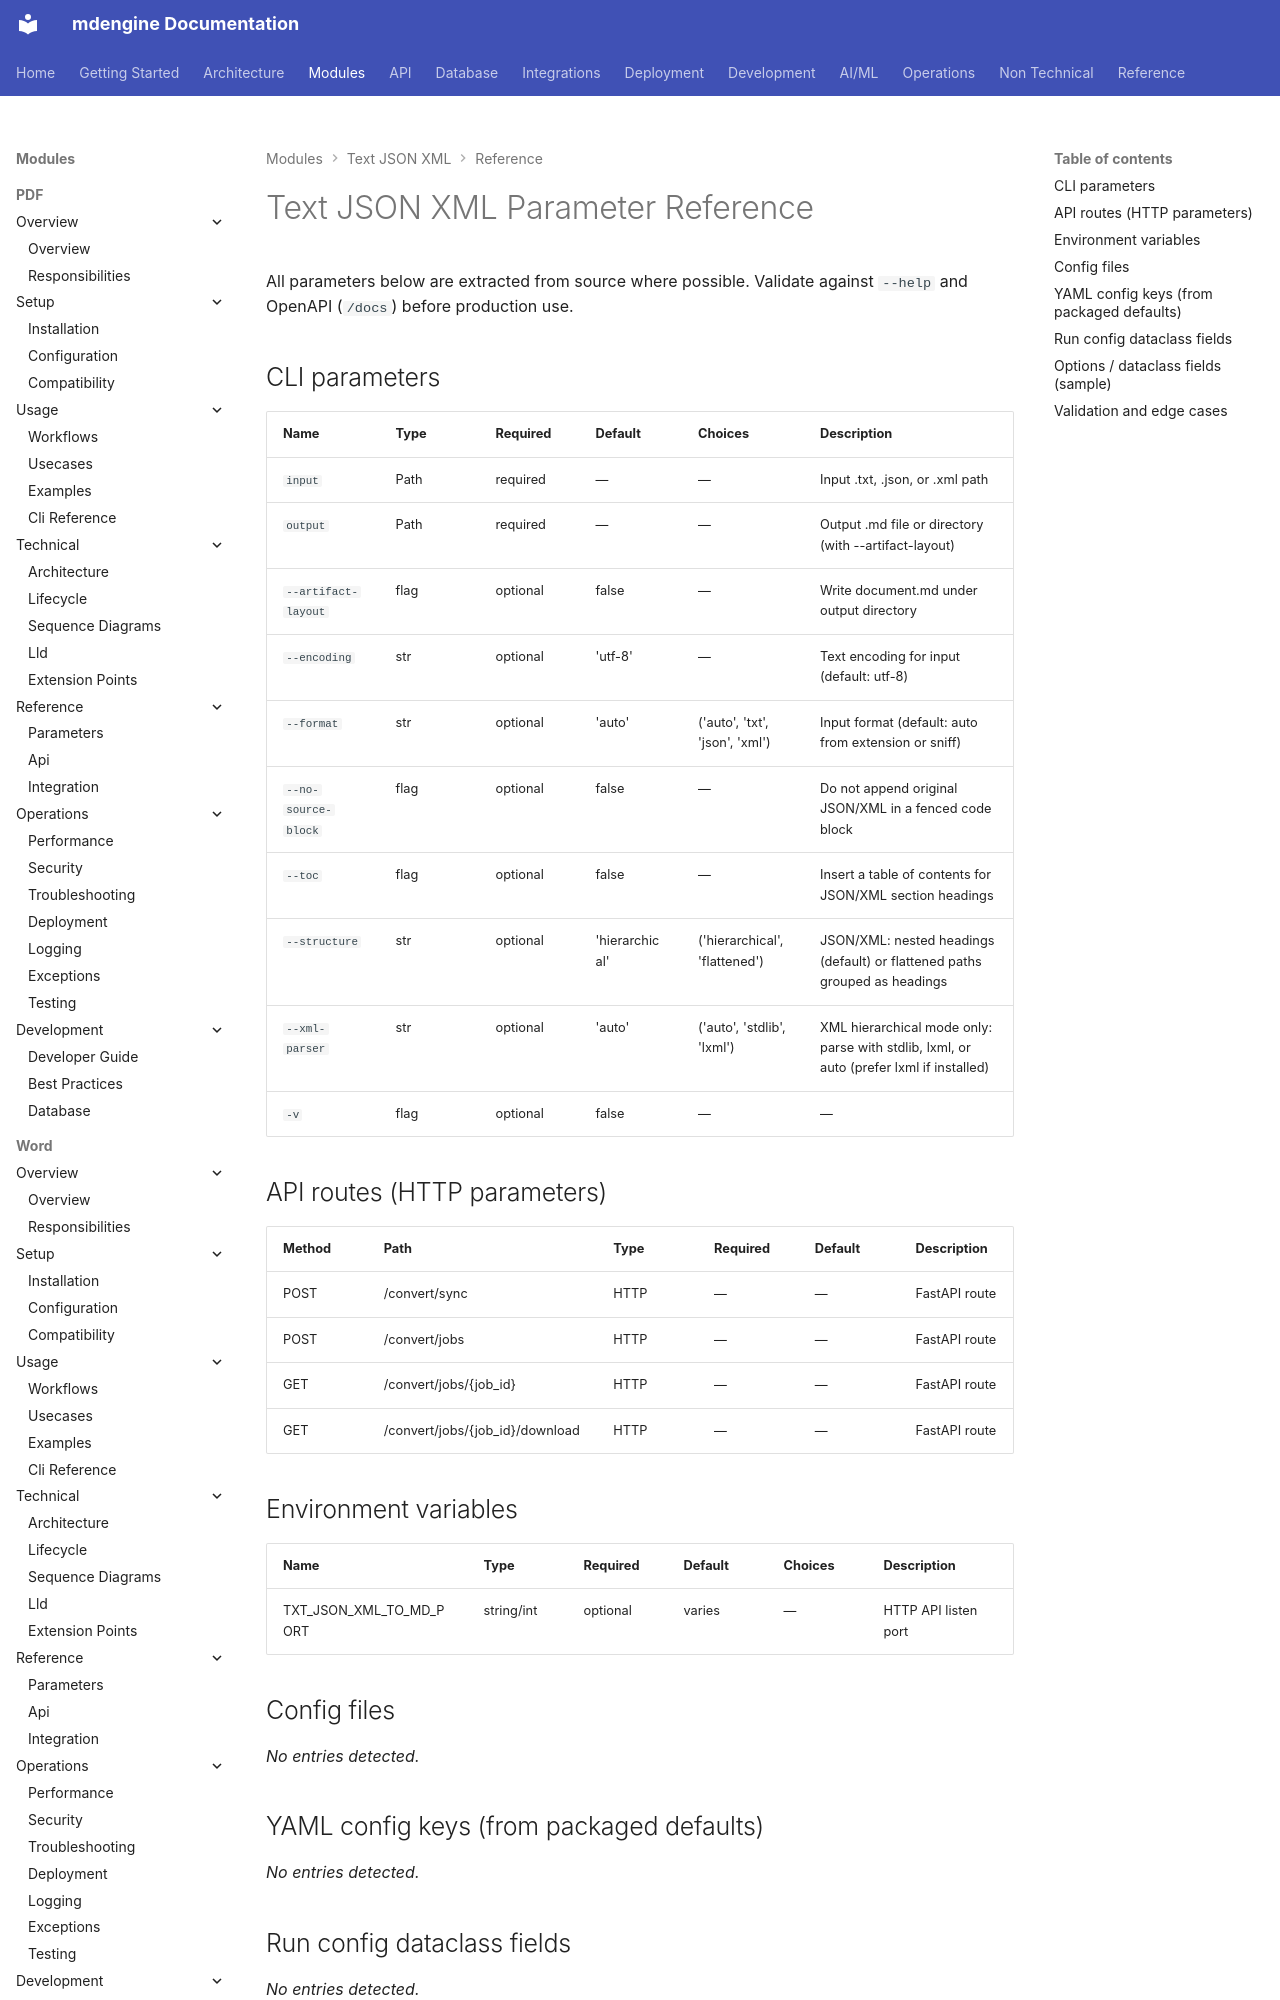

repository: mdengine/md-generator · page: modules/text/parameters/index.html · generator: mkdocs

# Text JSON XML Parameter Reference

All parameters below are extracted from source where possible. Validate against `--help` and OpenAPI (`/docs`) before production use.

## CLI parameters

| Name | Type | Required | Default | Choices | Description |
| --- | --- | --- | --- | --- | --- |
| `input` | Path
